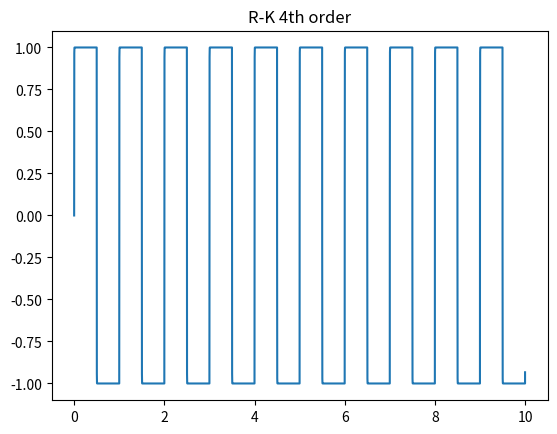

This figure's Python source:
"""
Problem 1: Low pass filter
Method:
1. integrate over t
2. plug in rc
3.

"""
import numpy as np
import matplotlib.pyplot as plt
import math


def vin(t):
    if (math.floor(2*t) % 2 ==0):  ## rounds down to nearest whole, if even
        return 1
    else:
        return -1     ##if odd

def function_to_int(RC,vout,t):  ###(a,b,h)
    return (1/RC)*(vin(t)-vout)



def filter_fun(a,b,RC,y,n ):   ##uses RK 4th order to integrate
    #def RKfour(a,b,RC,y,n,vin,vout):
        vout_n=[0]   ### creates list to populate with initial value=0
        t_n=[a]  ##first value in t list is initial value to start from (independent variable)
        h=(b-a)/n    ##evenly spaced step size
        while t_n[-1] < b:   ##iterates from initial_t a->b
            k_1= h*function_to_int(RC,vout_n[-1],t_n[-1])
            k_2= h*function_to_int(RC,vout_n[-1] + k_1/2, t_n[-1] + h/2)
            k_3= h*function_to_int(RC,vout_n[-1] + k_2/2, t_n[-1] + h/2)
            k_4= h*function_to_int(RC,vout_n[-1] + k_3, t_n[-1] + h)
            #y=x_n[0] + h*function(x_n[-1],t_n[-1])     ##calculate the next approximate value in the function (then append to list in a later line)
            t_n.append(t_n[-1]+h)    ##add a value to the t list with the latest value plus the slice width, stepping
            vout_n.append(vout_n[-1] + (k_1 + 2*k_2 + 2*k_3 + k_4)/6)        ##append the list with the calculated value
        plt.plot(t_n,vout_n)
        plt.title("R-K 4th order")
        plt.show()
filter_fun(0,10,.001,function_to_int,50000)
plt.show()
